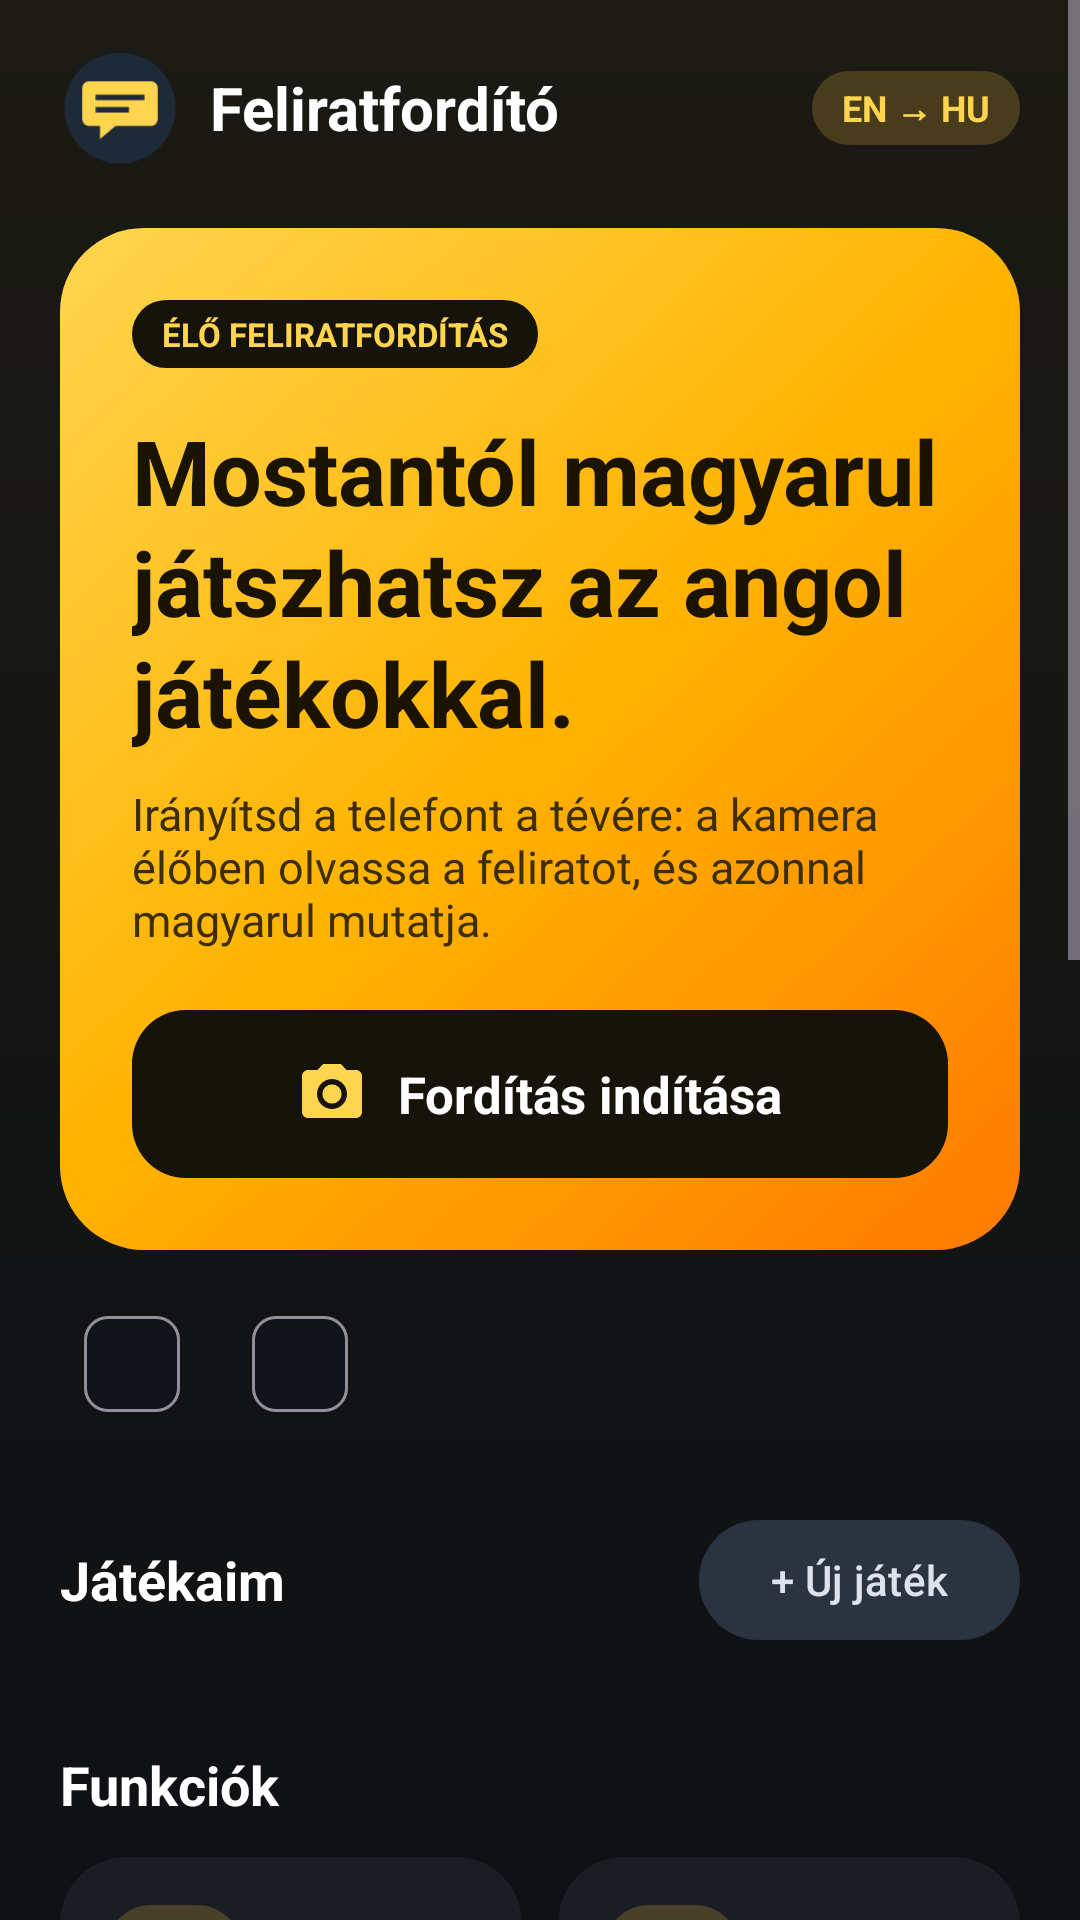

Write the Android layout XML for this screen, with the resource values it uses.
<!-- AndroidManifest.xml: application theme Theme.FeliratFordito -->
<!-- res/layout/activity_home.xml -->
<?xml version="1.0" encoding="utf-8"?>
<ScrollView xmlns:android="http://schemas.android.com/apk/res/android"
    xmlns:app="http://schemas.android.com/apk/res-auto"
    android:layout_width="match_parent"
    android:layout_height="match_parent"
    android:background="@drawable/bg_home"
    android:fitsSystemWindows="true">

    <LinearLayout
        android:layout_width="match_parent"
        android:layout_height="wrap_content"
        android:orientation="vertical"
        android:paddingStart="20dp"
        android:paddingTop="16dp"
        android:paddingEnd="20dp"
        android:paddingBottom="28dp">

        
        <LinearLayout
            android:layout_width="match_parent"
            android:layout_height="wrap_content"
            android:gravity="center_vertical"
            android:orientation="horizontal">

            <ImageView
                android:layout_width="40dp"
                android:layout_height="40dp"
                android:src="@drawable/ic_launcher" />

            <TextView
                android:layout_width="0dp"
                android:layout_height="wrap_content"
                android:layout_marginStart="10dp"
                android:layout_weight="1"
                android:text="Feliratfordító"
                android:textColor="#FFFFFF"
                android:textSize="20sp"
                android:textStyle="bold" />

            <TextView
                android:layout_width="wrap_content"
                android:layout_height="wrap_content"
                android:background="@drawable/bg_icon_tile"
                android:paddingStart="10dp"
                android:paddingTop="4dp"
                android:paddingEnd="10dp"
                android:paddingBottom="4dp"
                android:text="EN → HU"
                android:textColor="@color/accent"
                android:textSize="12sp"
                android:textStyle="bold" />
        </LinearLayout>

        
        <LinearLayout
            android:layout_width="match_parent"
            android:layout_height="wrap_content"
            android:layout_marginTop="20dp"
            android:background="@drawable/bg_hero"
            android:orientation="vertical"
            android:padding="24dp">

            <TextView
                android:layout_width="wrap_content"
                android:layout_height="wrap_content"
                android:background="@drawable/bg_cta"
                android:paddingStart="10dp"
                android:paddingTop="4dp"
                android:paddingEnd="10dp"
                android:paddingBottom="4dp"
                android:text="ÉLŐ FELIRATFORDÍTÁS"
                android:textColor="@color/accent"
                android:textSize="11sp"
                android:textStyle="bold" />

            <TextView
                android:layout_width="match_parent"
                android:layout_height="wrap_content"
                android:layout_marginTop="14dp"
                android:lineSpacingExtra="2dp"
                android:text="Mostantól magyarul játszhatsz az angol játékokkal."
                android:textColor="#1A1300"
                android:textSize="30sp"
                android:textStyle="bold" />

            <TextView
                android:layout_width="match_parent"
                android:layout_height="wrap_content"
                android:layout_marginTop="10dp"
                android:text="Irányítsd a telefont a tévére: a kamera élőben olvassa a feliratot, és azonnal magyarul mutatja."
                android:textColor="#3D2E00"
                android:textSize="15sp" />

            <LinearLayout
                android:id="@+id/startBtn"
                android:layout_width="match_parent"
                android:layout_height="56dp"
                android:layout_marginTop="20dp"
                android:background="@drawable/bg_cta"
                android:clickable="true"
                android:focusable="true"
                android:foreground="?attr/selectableItemBackground"
                android:gravity="center"
                android:orientation="horizontal">

                <ImageView
                    android:layout_width="24dp"
                    android:layout_height="24dp"
                    android:src="@drawable/ic_camera"
                    app:tint="@color/accent" />

                <TextView
                    android:layout_width="wrap_content"
                    android:layout_height="wrap_content"
                    android:layout_marginStart="10dp"
                    android:text="Fordítás indítása"
                    android:textColor="#FFFFFF"
                    android:textSize="17sp"
                    android:textStyle="bold" />
            </LinearLayout>
        </LinearLayout>

        
        <LinearLayout
            android:layout_width="match_parent"
            android:layout_height="wrap_content"
            android:layout_marginTop="14dp"
            android:orientation="horizontal">

            <com.google.android.material.chip.Chip
                android:id="@+id/engineChip"
                style="@style/Widget.Material3.Chip.Assist"
                android:layout_width="wrap_content"
                android:layout_height="wrap_content" />

            <com.google.android.material.chip.Chip
                android:id="@+id/gameChip"
                style="@style/Widget.Material3.Chip.Assist"
                android:layout_width="wrap_content"
                android:layout_height="wrap_content"
                android:layout_marginStart="8dp"
                android:ellipsize="end"
                android:maxWidth="200dp" />
        </LinearLayout>

        
        <com.google.android.material.card.MaterialCardView
            android:id="@+id/updateCard"
            android:layout_width="match_parent"
            android:layout_height="wrap_content"
            android:layout_marginTop="12dp"
            android:visibility="gone"
            app:cardBackgroundColor="#2A3340"
            app:cardCornerRadius="20dp"
            app:cardElevation="0dp"
            app:strokeWidth="0dp">

            <LinearLayout
                android:layout_width="match_parent"
                android:layout_height="wrap_content"
                android:gravity="center_vertical"
                android:orientation="horizontal"
                android:padding="14dp">

                <TextView
                    android:id="@+id/updateText"
                    android:layout_width="0dp"
                    android:layout_height="wrap_content"
                    android:layout_weight="1"
                    android:text="Új verzió érhető el"
                    android:textColor="#FFFFFF"
                    android:textSize="15sp" />

                <com.google.android.material.button.MaterialButton
                    android:id="@+id/updateBtn"
                    android:layout_width="wrap_content"
                    android:layout_height="wrap_content"
                    android:text="Frissítés" />
            </LinearLayout>
        </com.google.android.material.card.MaterialCardView>

        
        <LinearLayout
            android:layout_width="match_parent"
            android:layout_height="wrap_content"
            android:layout_marginTop="24dp"
            android:layout_marginBottom="8dp"
            android:gravity="center_vertical"
            android:orientation="horizontal">

            <TextView
                android:layout_width="0dp"
                android:layout_height="wrap_content"
                android:layout_weight="1"
                android:text="Játékaim"
                android:textColor="#FFFFFF"
                android:textSize="18sp"
                android:textStyle="bold" />

            <com.google.android.material.button.MaterialButton
                android:id="@+id/addGameBtn"
                style="@style/Widget.Material3.Button.TonalButton"
                android:layout_width="wrap_content"
                android:layout_height="wrap_content"
                android:text="+ Új játék" />
        </LinearLayout>

        <LinearLayout
            android:id="@+id/gamesList"
            android:layout_width="match_parent"
            android:layout_height="wrap_content"
            android:orientation="vertical" />

        
        <TextView
            android:layout_width="wrap_content"
            android:layout_height="wrap_content"
            android:layout_marginTop="24dp"
            android:layout_marginBottom="12dp"
            android:text="Funkciók"
            android:textColor="#FFFFFF"
            android:textSize="18sp"
            android:textStyle="bold" />

        <LinearLayout
            android:layout_width="match_parent"
            android:layout_height="wrap_content"
            android:orientation="horizontal">

            <include
                android:id="@+id/tileLive"
                layout="@layout/item_tile" />

            <Space
                android:layout_width="12dp"
                android:layout_height="1dp" />

            <include
                android:id="@+id/tileRecordings"
                layout="@layout/item_tile" />
        </LinearLayout>

        <LinearLayout
            android:layout_width="match_parent"
            android:layout_height="wrap_content"
            android:layout_marginTop="12dp"
            android:orientation="horizontal">

            <include
                android:id="@+id/tileSettings"
                layout="@layout/item_tile" />

            <Space
                android:layout_width="12dp"
                android:layout_height="1dp" />

            <include
                android:id="@+id/tileHelp"
                layout="@layout/item_tile" />
        </LinearLayout>

        
        <TextView
            android:layout_width="wrap_content"
            android:layout_height="wrap_content"
            android:layout_marginTop="24dp"
            android:layout_marginBottom="4dp"
            android:text="Mire képes?"
            android:textColor="#FFFFFF"
            android:textSize="18sp"
            android:textStyle="bold" />

        <com.google.android.material.card.MaterialCardView
            android:layout_width="match_parent"
            android:layout_height="wrap_content"
            android:layout_marginTop="8dp"
            app:cardBackgroundColor="@color/surface"
            app:cardCornerRadius="22dp"
            app:cardElevation="0dp"
            app:strokeWidth="0dp">

            <LinearLayout
                android:layout_width="match_parent"
                android:layout_height="wrap_content"
                android:orientation="vertical"
                android:paddingStart="16dp"
                android:paddingTop="6dp"
                android:paddingEnd="16dp"
                android:paddingBottom="6dp">

                <include android:id="@+id/feat1" layout="@layout/item_feature_row" />
                <include android:id="@+id/feat2" layout="@layout/item_feature_row" />
                <include android:id="@+id/feat3" layout="@layout/item_feature_row" />
                <include android:id="@+id/feat4" layout="@layout/item_feature_row" />
            </LinearLayout>
        </com.google.android.material.card.MaterialCardView>

        <TextView
            android:id="@+id/versionText"
            android:layout_width="match_parent"
            android:layout_height="wrap_content"
            android:layout_marginTop="20dp"
            android:gravity="center"
            android:textColor="#5C646E"
            android:textSize="12sp" />
    </LinearLayout>
</ScrollView>
<!-- res/layout/item_tile.xml (included above) -->
<?xml version="1.0" encoding="utf-8"?>
<com.google.android.material.card.MaterialCardView xmlns:android="http://schemas.android.com/apk/res/android"
    xmlns:app="http://schemas.android.com/apk/res-auto"
    android:layout_width="0dp"
    android:layout_height="wrap_content"
    android:layout_weight="1"
    android:clickable="true"
    android:focusable="true"
    app:cardBackgroundColor="@color/surface"
    app:cardCornerRadius="22dp"
    app:cardElevation="0dp"
    app:strokeWidth="0dp">

    <LinearLayout
        android:layout_width="match_parent"
        android:layout_height="wrap_content"
        android:minHeight="140dp"
        android:orientation="vertical"
        android:padding="16dp">

        <ImageView
            android:id="@+id/tileIcon"
            android:layout_width="44dp"
            android:layout_height="44dp"
            android:background="@drawable/bg_icon_tile"
            android:padding="10dp"
            app:tint="@color/accent" />

        <TextView
            android:id="@+id/tileTitle"
            android:layout_width="match_parent"
            android:layout_height="wrap_content"
            android:layout_marginTop="14dp"
            android:textColor="#FFFFFF"
            android:textSize="16sp"
            android:textStyle="bold" />

        <TextView
            android:id="@+id/tileDesc"
            android:layout_width="match_parent"
            android:layout_height="wrap_content"
            android:layout_marginTop="4dp"
            android:textColor="@color/text_dim"
            android:textSize="13sp" />
    </LinearLayout>
</com.google.android.material.card.MaterialCardView>
<!-- res/layout/item_feature_row.xml (included above) -->
<?xml version="1.0" encoding="utf-8"?>
<LinearLayout xmlns:android="http://schemas.android.com/apk/res/android"
    xmlns:app="http://schemas.android.com/apk/res-auto"
    android:layout_width="match_parent"
    android:layout_height="wrap_content"
    android:gravity="center_vertical"
    android:orientation="horizontal"
    android:paddingTop="10dp"
    android:paddingBottom="10dp">

    <ImageView
        android:id="@+id/rowIcon"
        android:layout_width="36dp"
        android:layout_height="36dp"
        android:background="@drawable/bg_icon_tile"
        android:padding="8dp"
        app:tint="@color/accent" />

    <LinearLayout
        android:layout_width="0dp"
        android:layout_height="wrap_content"
        android:layout_marginStart="14dp"
        android:layout_weight="1"
        android:orientation="vertical">

        <TextView
            android:id="@+id/rowTitle"
            android:layout_width="match_parent"
            android:layout_height="wrap_content"
            android:textColor="#FFFFFF"
            android:textSize="15sp"
            android:textStyle="bold" />

        <TextView
            android:id="@+id/rowDesc"
            android:layout_width="match_parent"
            android:layout_height="wrap_content"
            android:textColor="@color/text_dim"
            android:textSize="13sp" />
    </LinearLayout>
</LinearLayout>
<!-- resources referenced by this layout -->
<resources>
  <color name="accent">#FFD54F</color>
  <color name="surface">#1A1E24</color>
  <color name="text_dim">#A8B0BA</color>
  <!-- drawable bg_cta (drawable) -->
  <shape xmlns:android="http://schemas.android.com/apk/res/android" android:shape="rectangle">
      <solid android:color="#16130A" />
      <corners android:radius="18dp" />
  </shape>
  <!-- drawable bg_hero (drawable) -->
  <shape xmlns:android="http://schemas.android.com/apk/res/android" android:shape="rectangle">
      <gradient android:angle="315" android:startColor="#FFD54F" android:centerColor="#FFB300" android:endColor="#FF7A00" />
      <corners android:radius="28dp" />
  </shape>
  <!-- drawable bg_home (drawable) -->
  <shape xmlns:android="http://schemas.android.com/apk/res/android" android:shape="rectangle">
      <gradient android:angle="270" android:startColor="#1B1A14" android:endColor="#0E1014" />
  </shape>
  <!-- drawable bg_icon_tile (drawable) -->
  <shape xmlns:android="http://schemas.android.com/apk/res/android" android:shape="rectangle">
      <solid android:color="#33FFC93C" />
      <corners android:radius="14dp" />
  </shape>
  <!-- drawable ic_camera (drawable) -->
  <vector xmlns:android="http://schemas.android.com/apk/res/android" android:width="24dp" android:height="24dp" android:viewportWidth="24" android:viewportHeight="24">
      <path android:fillColor="#FFFFFF" android:pathData="M12,15.2a3.2,3.2 0,1 0,0 -6.4a3.2,3.2 0,0 0,0 6.4zM9,2L7.17,4H4c-1.1,0 -2,0.9 -2,2v12c0,1.1 0.9,2 2,2h16c1.1,0 2,-0.9 2,-2V6c0,-1.1 -0.9,-2 -2,-2h-3.17L15,2H9zM12,17c-2.76,0 -5,-2.24 -5,-5s2.24,-5 5,-5 5,2.24 5,5 -2.24,5 -5,5z" />
  </vector>
  <!-- drawable ic_launcher (drawable) -->
  <vector xmlns:android="http://schemas.android.com/apk/res/android"
      android:width="108dp"
      android:height="108dp"
      android:viewportWidth="108"
      android:viewportHeight="108">
      <path android:fillColor="#1E2A38" android:pathData="M54,4a50,50 0,1 1,0 100a50,50 0,1 1,0 -100z" />
      <path android:fillColor="#FFD54F" android:pathData="M26,30h56a6,6 0,0 1,6 6v28a6,6 0,0 1,-6 6H50l-14,12v-12H26a6,6 0,0 1,-6 -6V36a6,6 0,0 1,6 -6z" />
      <path android:fillColor="#1E2A38" android:pathData="M32,42h44v5H32zM32,53h30v5H32z" />
  </vector>
  <style name="Theme.FeliratFordito" parent="Theme.Material3.Dark.NoActionBar">
          <item name="colorPrimary">@color/accent</item>
          <item name="colorOnPrimary">#3A2E00</item>
          <item name="colorPrimaryContainer">#4A3C00</item>
          <item name="colorOnPrimaryContainer">#FFE08A</item>
          <item name="colorSecondaryContainer">#2A3340</item>
          <item name="colorOnSecondaryContainer">#DDE3EC</item>
          <item name="android:colorBackground">@color/bg</item>
          <item name="colorSurface">@color/bg</item>
          <item name="android:statusBarColor">@color/bg</item>
          <item name="android:navigationBarColor">@color/bg</item>
      </style>
  <color name="bg">#101317</color>
</resources>
